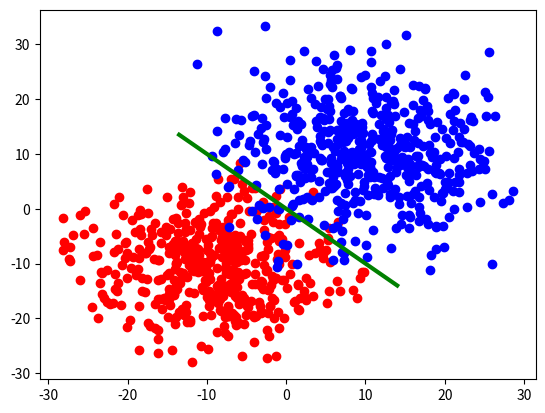

Generate this figure with matplotlib:
import numpy as np
from matplotlib import pyplot as plt
import random

Number_of_points = 1000
points = []

first_average_x = -10.0
first_dispersion_x = 7.0
first_average_y = -10.0
first_dispersion_y = 7.0

second_average_x = 10.0
second_dispersion_x = 8.0
second_average_y = 10.0
second_dispersion_y = 8.0

random.seed()
for i in range(Number_of_points):
    point = list()
    point.append(random.randrange(-1, 2, 2))
    if point[0] == 1:
        point.append(random.gauss(first_average_x, first_dispersion_x))
        point.append(random.gauss(first_average_y, first_dispersion_y))
    else:
        point.append(random.gauss(second_average_x, second_dispersion_x))
        point.append(random.gauss(second_average_y, second_dispersion_y))
    points.append(point)

x = [points[i][1] for i in range(len(points)) if points[i][0] == 1]
y = [points[i][2] for i in range(len(points)) if points[i][0] == 1]
plt.plot(x, y, 'ro')

x = [points[i][1] for i in range(len(points)) if points[i][0] == -1]
y = [points[i][2] for i in range(len(points)) if points[i][0] == -1]
plt.plot(x, y, 'bo')


def M(X, w, Xo):
    # calculating yi*<xi,w>
    return X[0]*(np.dot(np.array(X[1:]), w) - np.dot(w, Xo))


def grad_M(X, w, Xo):
    # calculates gradient fo M
    # returns two vectors - dMi/dXo and dMi/dw in X
    return -1*X[0]*w, np.array(X[0]*(np.array(X[1:]) - Xo))


def grad_Q(w, Xo):
    # calculates gradient for residual function
    # returns two vectors - dMi/dXo and dMi/dw in X
    grad_Xo = np.zeros(2)
    grad_w = np.zeros(2)
    for X in points:
        exp_buf = np.exp(-1*M(X, w, Xo))
        grad_coeff = -1*exp_buf/(1 + exp_buf)
        delta_grad_Xo, delat_grad_w = grad_M(X, w, Xo)
        grad_Xo +=  grad_coeff*delta_grad_Xo
        grad_w += grad_coeff*delat_grad_w
    return grad_Xo, grad_w


# initialisation start hyperplane
# Xo - point in the hyperplane, W - normal vector to hyperplane
Xo = np.array([(first_average_x + second_average_x)/2.0, (first_average_y + second_average_y)/2.0])
w =  np.array([(second_average_x - first_average_x), (second_average_y - first_average_y)])

# plotting start hyperplane
X = np.linspace(first_average_x - 0.5*first_dispersion_x, second_average_x + 0.5*second_dispersion_x, 2)
Y = (np.dot(Xo, w) - X*w[0])/float(w[1])
lines = plt.plot(X, Y)
plt.setp(lines, color='g', linewidth=3.0)

# gradient decent
for i in range(100):
    delta_Xo, delta_w = grad_Q(w, Xo)
    Xo += delta_Xo
    w += delta_w

# plotting final hyperplane
Y = (np.dot(Xo, w) - X*w[0])/float(w[1])
lines = plt.plot(X, Y)
plt.setp(lines, color='black', linewidth=3.0)

plt.show()
